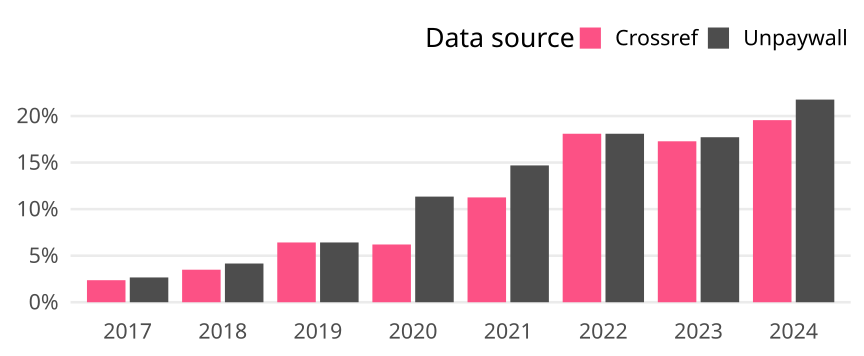

Values plotted in this chart, from the file beside it:
cr_year, cat, article_total, name, oa_articles, oa_share
2017, Global, 676, Crossref, 16, 0.02367
2017, Global, 676, Unpaywall, 18, 0.02663
2018, Global, 601, Crossref, 21, 0.03494
2018, Global, 601, Unpaywall, 25, 0.0416
2019, Global, 514, Crossref, 33, 0.0642
2019, Global, 514, Unpaywall, 33, 0.0642
2020, Global, 661, Crossref, 41, 0.06203
2020, Global, 661, Unpaywall, 75, 0.1135
2021, Global, 524, Crossref, 59, 0.1126
2021, Global, 524, Unpaywall, 77, 0.1469
2022, Global, 431, Crossref, 78, 0.181
2022, Global, 431, Unpaywall, 78, 0.181
2023, Global, 457, Crossref, 79, 0.1729
2023, Global, 457, Unpaywall, 81, 0.1772
2024, Global, 317, Crossref, 62, 0.1956
2024, Global, 317, Unpaywall, 69, 0.2177
